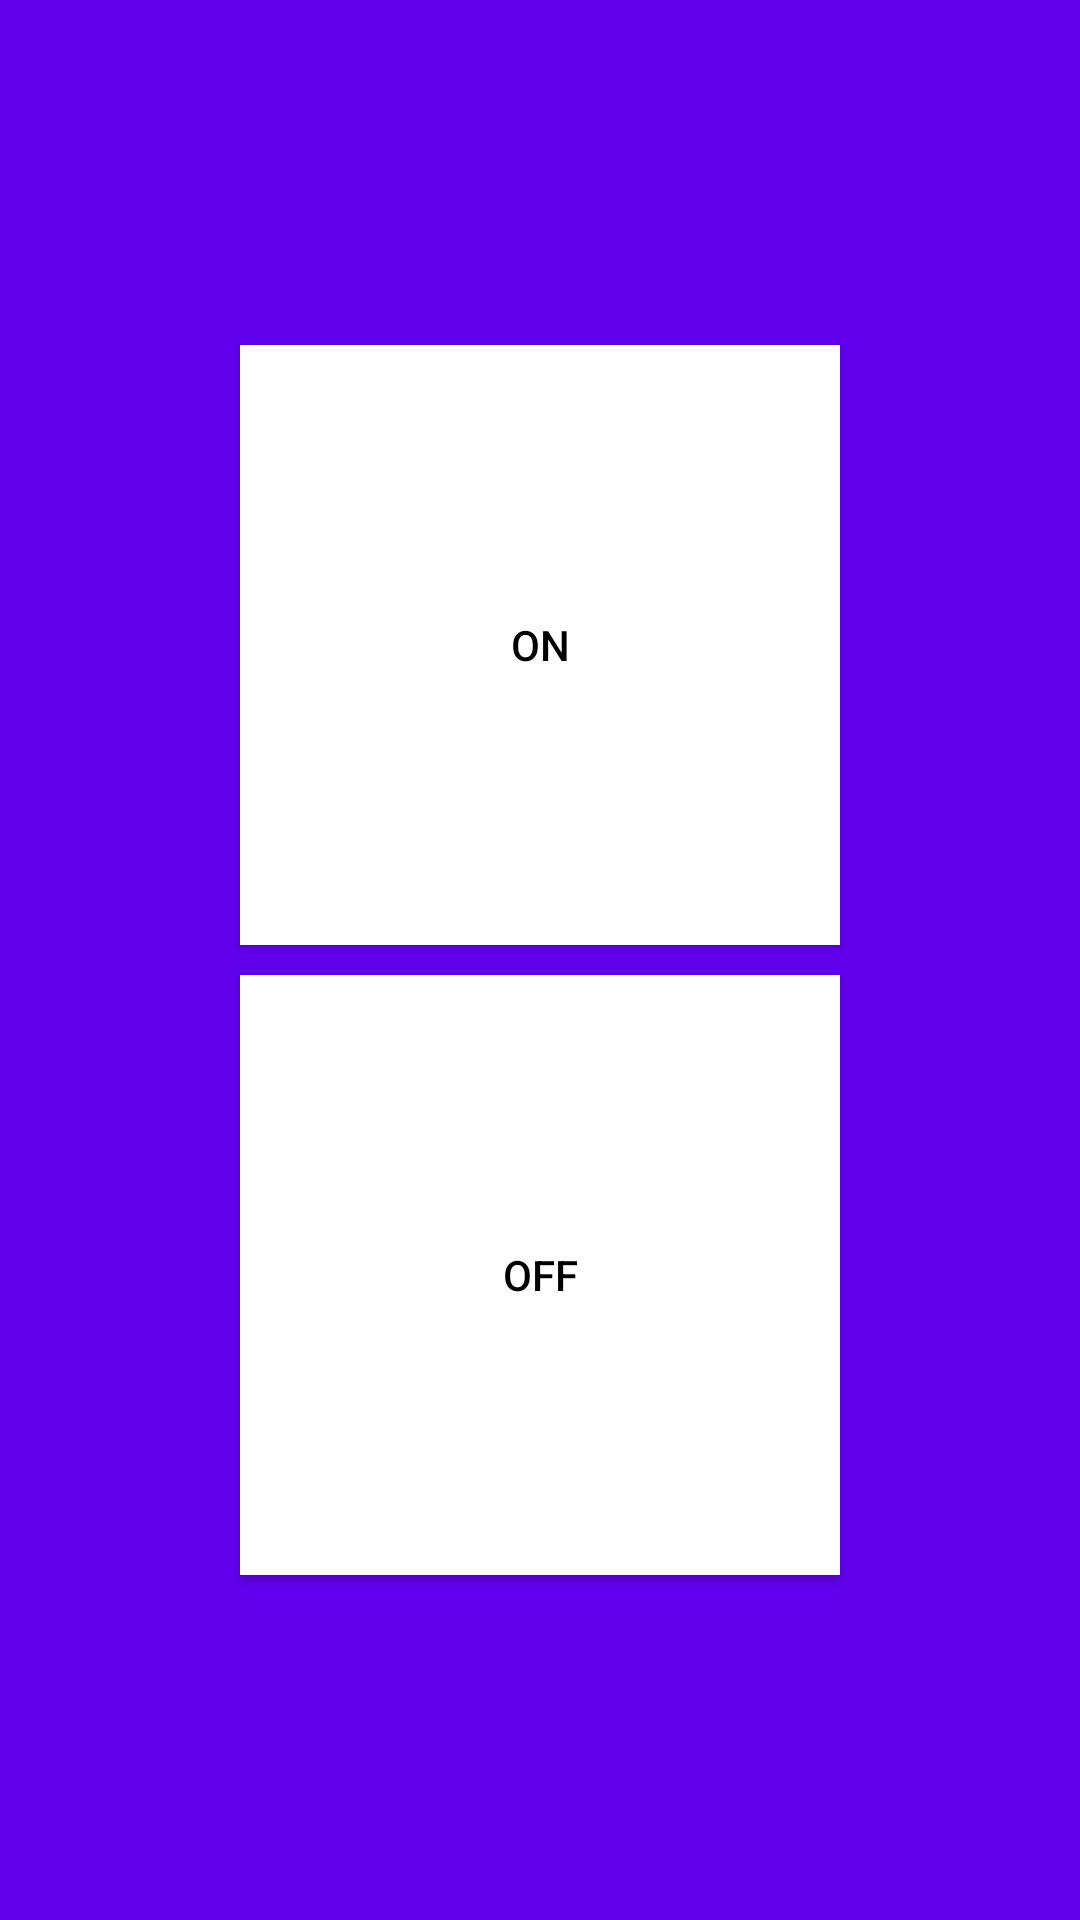

Layout XML and referenced resources for this Android screen:
<!-- AndroidManifest.xml: activity theme Theme.AppCompat.NoActionBar -->
<!-- res/layout/activity_manual.xml -->
<?xml version="1.0" encoding="utf-8"?>
<LinearLayout xmlns:android="http://schemas.android.com/apk/res/android"
    xmlns:app="http://schemas.android.com/apk/res-auto"
    xmlns:tools="http://schemas.android.com/tools"
    android:layout_width="match_parent"
    android:layout_height="match_parent"
    android:layout_gravity="center"
    android:background="#FF6200EE"
    android:gravity="center"
    android:orientation="vertical"
    tools:context=".ManualActivity">

    <Button
        android:id="@+id/text0"
        android:layout_width="200dp"
        android:layout_height="200dp"
        android:background="#FFFFFF"
        android:text="ON"
        android:textColor="#000000">

    </Button>

    <Button
        android:id="@+id/text1"
        android:layout_width="200dp"
        android:layout_height="200dp"
        android:layout_marginTop="10dp"
        android:background="#FFFFFF"
        android:text="OFF"
        android:textColor="#000000">

    </Button>
</LinearLayout>
<!-- resources referenced by this layout -->
<resources>

</resources>
